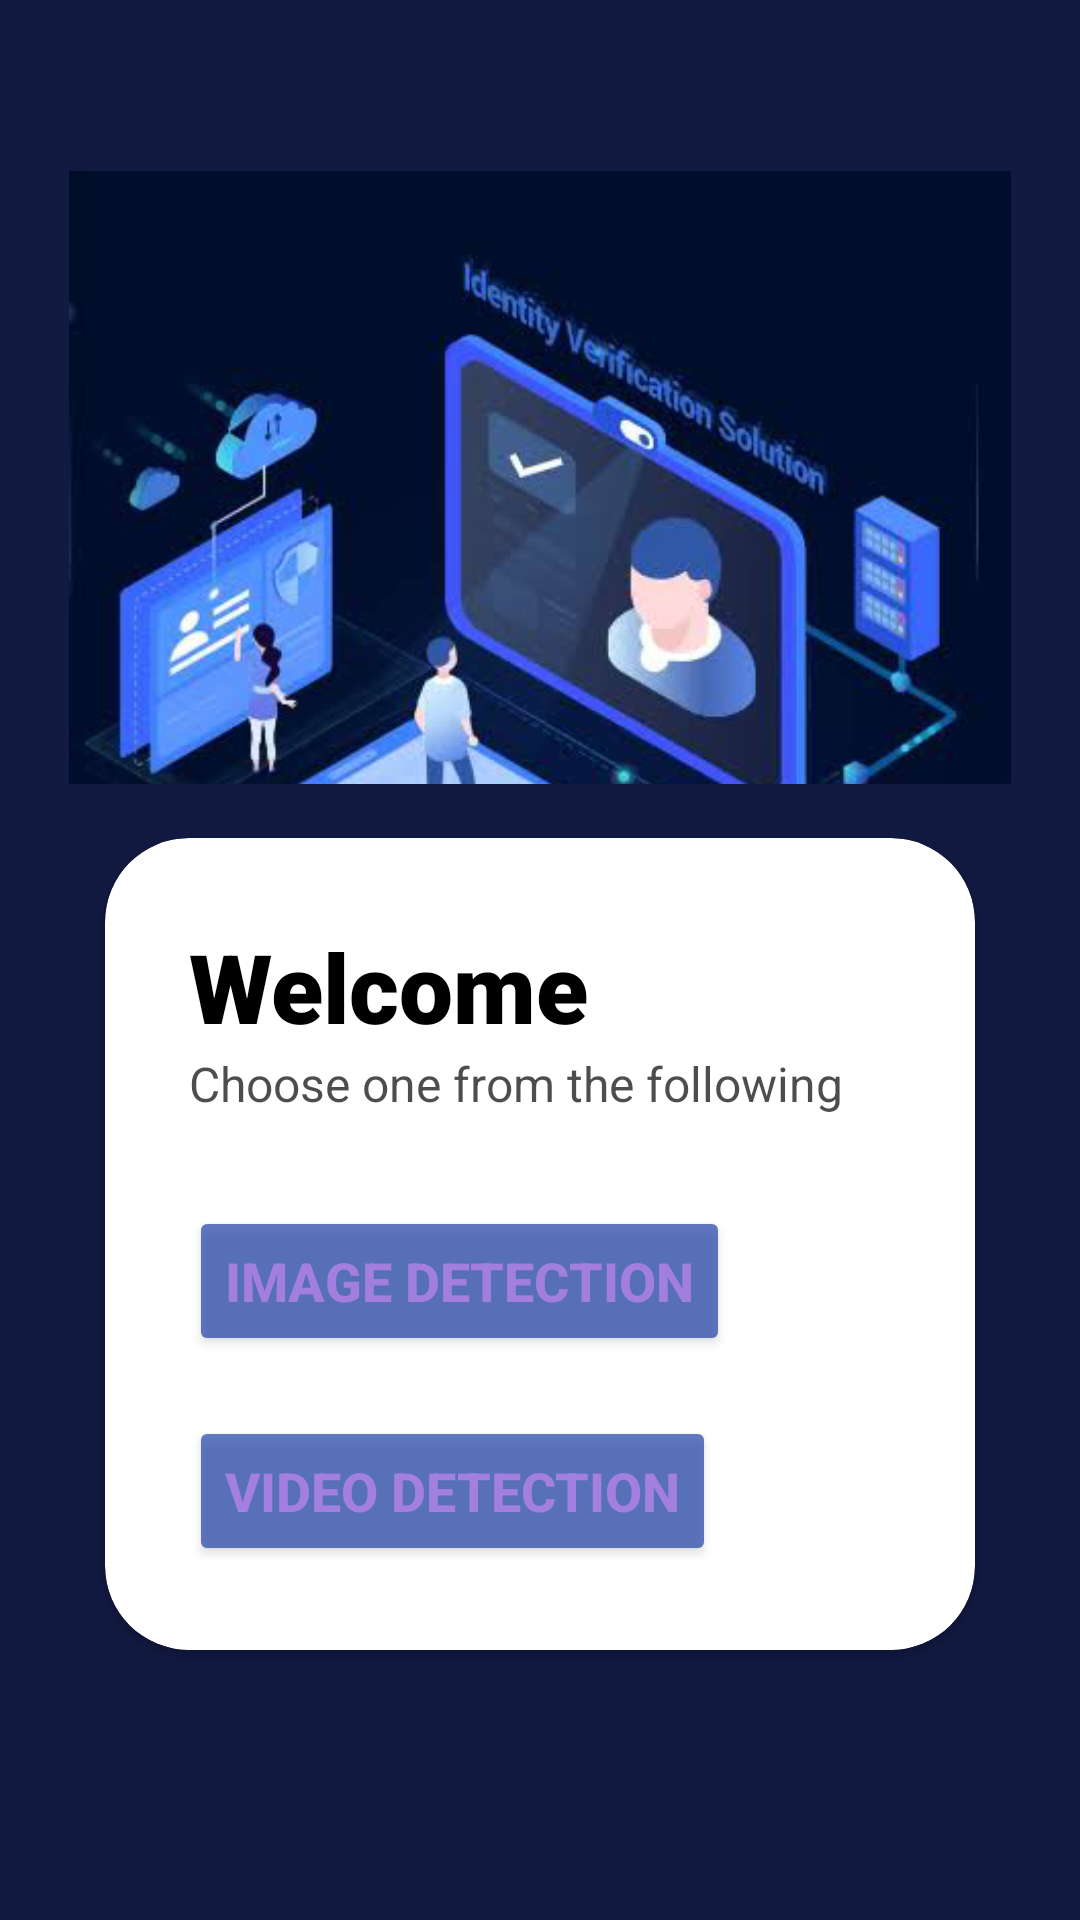

Here is an Android app screen rendered from its layout file. Give the layout XML and the strings, colors and styles it references.
<!-- AndroidManifest.xml: application theme Theme.Deepfake_Detection -->
<!-- res/layout/activity_main2.xml -->
<?xml version="1.0" encoding="utf-8"?>
<RelativeLayout xmlns:android="http://schemas.android.com/apk/res/android"
    xmlns:app="http://schemas.android.com/apk/res-auto"
    xmlns:tools="http://schemas.android.com/tools"
    android:layout_width="match_parent"
    android:layout_height="match_parent"
    android:background="@color/wlc"
    tools:context=".MainActivity">

    <LinearLayout

        android:layout_width="match_parent"
        android:layout_height="match_parent"
        android:orientation="vertical"
        android:layout_centerHorizontal="true"
        android:layout_above="@+id/card_view"
        android:padding="18dp">

        <ImageView
            android:layout_width="match_parent"
            android:layout_height="350dp"
            android:layout_marginStart="5dp"
            android:layout_marginTop="5dp"
            android:layout_marginEnd="5dp"
            android:src="@drawable/det" />

    </LinearLayout>

    <androidx.cardview.widget.CardView
        android:layout_width="290dp"
        android:layout_marginStart="5dp"
        android:layout_centerInParent="true"
        android:layout_height="wrap_content"
        android:layout_alignParentBottom="true"
        app:cardCornerRadius="28dp"
        android:layout_marginBottom="90dp"
        android:backgroundTint="@color/white"
        android:id="@+id/card_view">

        <LinearLayout
            android:layout_width="match_parent"
            android:layout_height="wrap_content"
            android:orientation="vertical"
            android:padding="28dp">

            <TextView
                android:layout_width="wrap_content"
                android:layout_height="wrap_content"
                android:text="Welcome"
                android:fontFamily="sans-serif-black"
                android:textColor="@color/black"
                android:textSize="32sp"
                android:textStyle="bold" />

            <TextView
                android:layout_width="wrap_content"
                android:layout_height="wrap_content"
                android:alpha="0.7"
                android:textColor="@color/black"
                android:text="Choose one from the following"
                android:textSize="16sp"/>

            <View
                android:layout_width="wrap_content"
                android:layout_height="30dp" />

            <Button
                android:id="@+id/btnImg"
                android:layout_width="wrap_content"
                android:layout_height="50dp"
                android:alpha="0.7"
                android:textSize="18sp"
                android:backgroundTint="@color/btn"
                android:textColor="@color/end"
                android:text="Image detection"
                android:textStyle="bold" />
            <View
                android:layout_width="wrap_content"
                android:layout_height="20dp" />
            <Button
                android:id="@+id/btnVid"
                android:layout_width="wrap_content"
                android:layout_height="50dp"
                android:alpha="0.7"
                android:textSize="18sp"
                android:textColor="@color/end"
                android:text="Video detection"
                android:backgroundTint="@color/btn"
                android:textStyle="bold" />
        </LinearLayout>
    </androidx.cardview.widget.CardView>


</RelativeLayout>
<!-- resources referenced by this layout -->
<resources>
  <color name="black">#FF000000</color>
  <color name="btn">#1F42A8</color>
  <color name="end">#8B59E2</color>
  <color name="white">#FFFFFFFF</color>
  <color name="wlc">#131A42</color>
  <!-- drawable det: png bitmap (drawable, 151321 bytes) -->
  <style name="Theme.Deepfake_Detection" parent="Base.Theme.Deepfake_Detection" />
  <style name="Base.Theme.Deepfake_Detection" parent="Theme.Material3.DayNight.NoActionBar">
          
          
      </style>
</resources>
